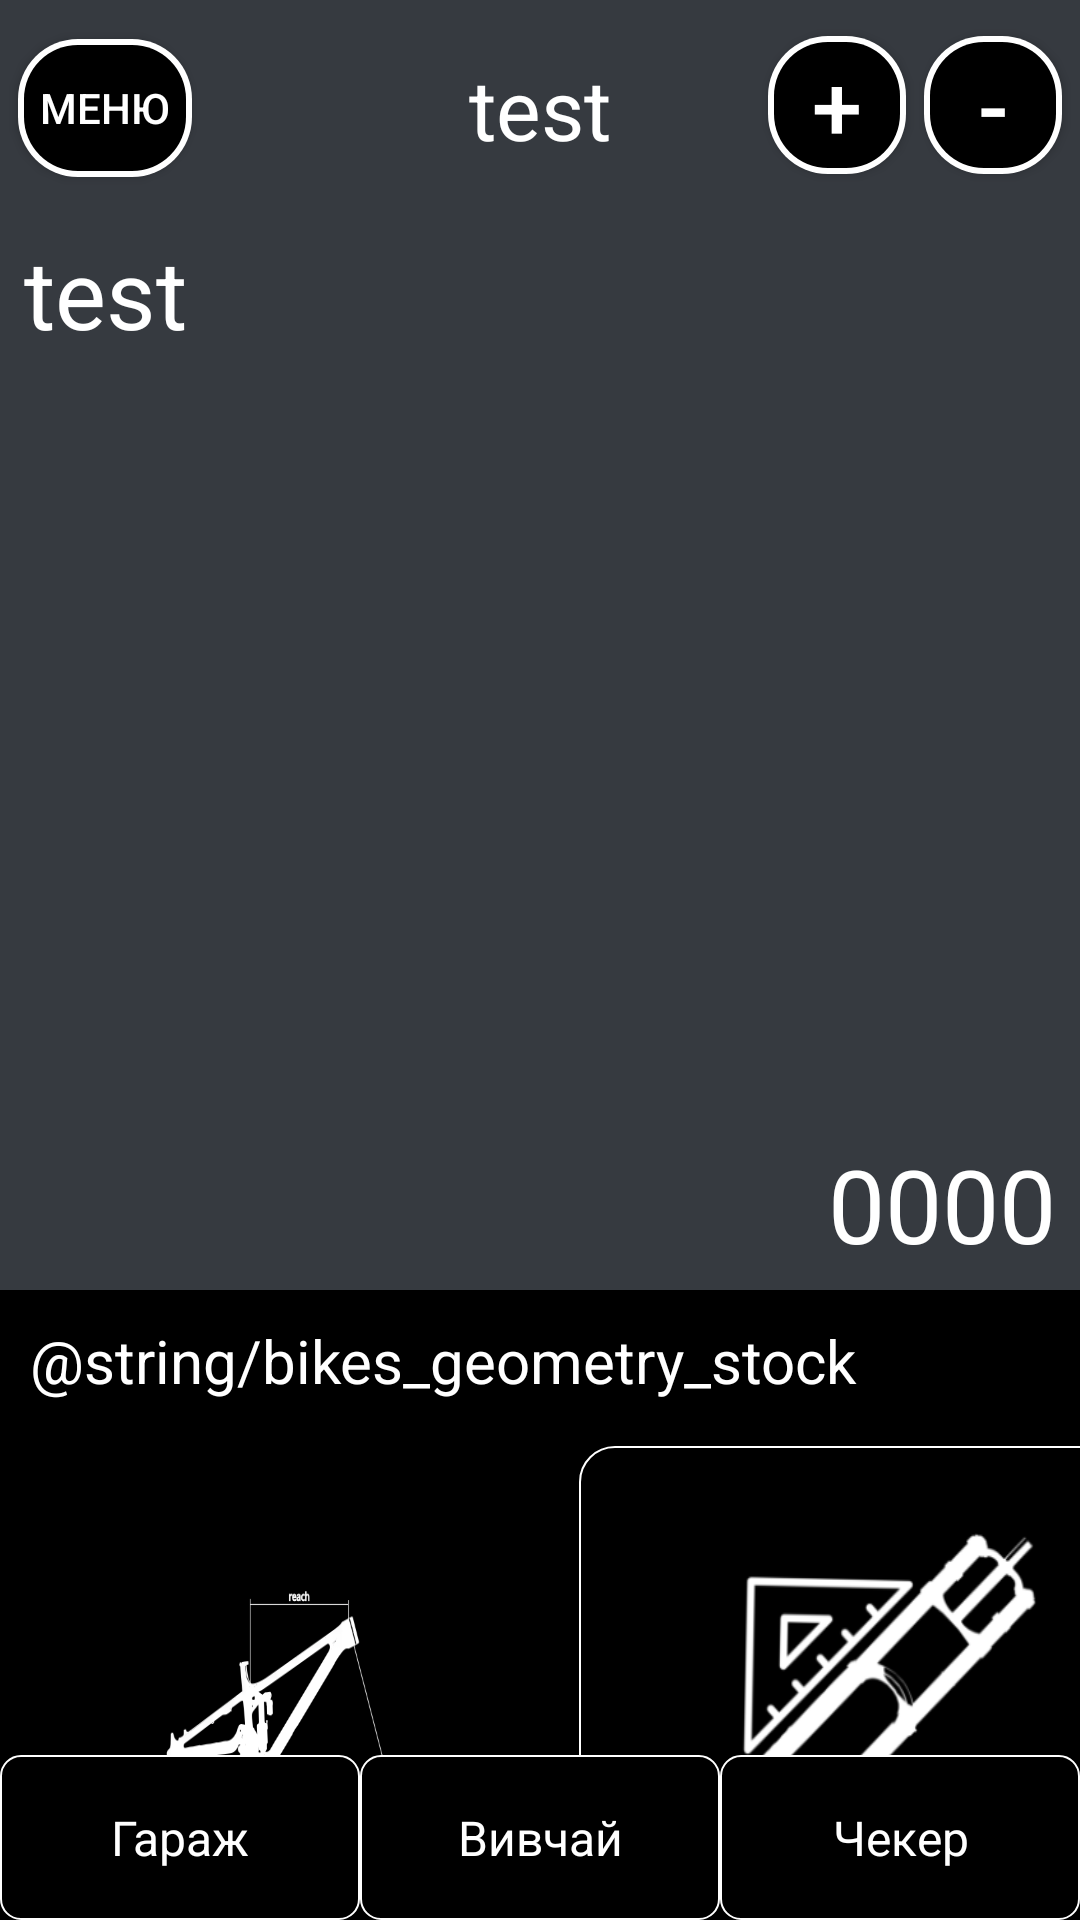

Write the Android layout XML for this screen, with the resource values it uses.
<!-- AndroidManifest.xml: application theme AppTheme -->
<!-- res/layout/bikegarage_active.xml -->
<?xml version="1.0" encoding="utf-8"?>
<androidx.constraintlayout.widget.ConstraintLayout xmlns:android="http://schemas.android.com/apk/res/android" xmlns:app="http://schemas.android.com/apk/res-auto"
    xmlns:tools="http://schemas.android.com/tools"
    android:background="@color/black"
    android:layout_width="match_parent"
    android:layout_height="match_parent">
    <FrameLayout
        android:id="@+id/bike_name_container"
        android:background="@drawable/grey_square"
        android:layout_width="match_parent"
        android:layout_height="70dp"
        app:layout_constraintEnd_toEndOf="parent"
        app:layout_constraintStart_toStartOf="parent"
        app:layout_constraintTop_toTopOf="parent">

        <Button
            android:id="@+id/left_button"
            android:layout_width="58dp"
            android:layout_height="46dp"
            android:layout_gravity="start|center_vertical"
            android:layout_marginStart="6dp"
            android:layout_marginTop="1dp"
            android:background="@drawable/kt_textviews_basic"
            android:text="@string/Menu"
            android:textColor="@color/white"
            android:textSize="14sp"
            tools:ignore="TouchTargetSizeCheck,TextSizeCheck" />
        <TextView
            android:textSize="28sp"
            android:textColor="@color/white"
            android:layout_gravity="center"
            android:id="@+id/bike_name"
            android:layout_width="wrap_content"
            android:layout_height="wrap_content"
            android:layout_marginTop="1dp"
            android:text="test"
            tools:ignore="HardcodedText" />

        <Button
            android:id="@+id/right_button_1"
            android:layout_width="46dp"
            android:layout_height="46dp"
            android:layout_gravity="end|center_vertical"
            android:layout_marginEnd="58dp"
            android:background="@drawable/kt_textviews_basic"
            android:gravity="center"
            android:text="@string/add"
            android:textColor="@color/white"
            android:textSize="30sp"
            tools:ignore="TouchTargetSizeCheck,TextSizeCheck" />

        <Button
            android:id="@+id/right_button_2"
            android:layout_width="46dp"
            android:layout_height="46dp"
            android:layout_gravity="end|center_vertical"
            android:layout_marginEnd="6dp"
            android:background="@drawable/kt_textviews_basic"
            android:gravity="center"
            android:text="@string/delete"
            android:textColor="@color/white"
            android:textSize="30sp"
            tools:ignore="TouchTargetSizeCheck,TextSizeCheck" />
    </FrameLayout>
    <androidx.core.widget.NestedScrollView
        android:id="@+id/scroll_view"
        android:fitsSystemWindows="true"
        android:clipToPadding="false"
        android:layout_width="match_parent"
        android:layout_height="0dp"
        android:fillViewport="true"
        app:layout_constraintBottom_toTopOf="@+id/bottom_navigation"
        app:layout_constraintEnd_toEndOf="parent"
        app:layout_constraintStart_toStartOf="parent"
        app:layout_constraintTop_toBottomOf="@+id/bike_name_container">
        <LinearLayout
            android:orientation="vertical"
            android:layout_width="match_parent"
            android:layout_height="wrap_content"
            android:layout_marginBottom="12dp">
            <androidx.constraintlayout.widget.ConstraintLayout
                android:layout_width="match_parent"
                android:layout_height="wrap_content">
                <androidx.constraintlayout.widget.ConstraintLayout
                    android:background="@drawable/grey_square"
                    android:layout_width="match_parent"
                    android:layout_height="360dp"
                    app:layout_constraintStart_toStartOf="parent"
                    app:layout_constraintTop_toTopOf="parent">
                    <TextView
                        android:textSize="32sp"
                        android:textColor="@color/white"
                        android:id="@+id/bike_submodel"
                        android:layout_width="wrap_content"
                        android:layout_height="wrap_content"
                        android:layout_marginTop="6dp"
                        android:text="test"
                        android:layout_marginStart="8dp"
                        app:layout_constraintStart_toStartOf="parent"
                        app:layout_constraintTop_toTopOf="parent"
                        tools:ignore="HardcodedText" />
                    <TextView
                        android:textSize="34sp"
                        android:textColor="@color/white"
                        android:id="@+id/bike_year"
                        android:layout_width="wrap_content"
                        android:layout_height="wrap_content"
                        android:layout_marginTop="28dp"
                        android:layout_marginBottom="6dp"
                        android:text="0000"
                        android:layout_marginEnd="8dp"
                        app:layout_constraintBottom_toBottomOf="parent"
                        app:layout_constraintEnd_toEndOf="parent"
                        tools:ignore="HardcodedText" />
                    <ImageView
                        android:id="@+id/bike_image"
                        android:layout_width="370dp"
                        android:layout_height="250dp"
                        android:layout_marginTop="12dp"
                        android:layout_marginBottom="12dp"
                        android:contentDescription="Bike Image"
                        app:layout_constraintEnd_toEndOf="parent"
                        app:layout_constraintStart_toStartOf="parent"
                        app:layout_constraintTop_toBottomOf="@+id/bike_submodel"
                        tools:ignore="HardcodedText" />
                </androidx.constraintlayout.widget.ConstraintLayout>
            </androidx.constraintlayout.widget.ConstraintLayout>
            <LinearLayout
                android:orientation="vertical"
                android:layout_width="match_parent"
                android:layout_height="wrap_content">
                <TextView
                    android:textSize="20sp"
                    android:textColor="@color/white"
                    android:id="@+id/geometry_text"
                    android:layout_width="wrap_content"
                    android:layout_height="wrap_content"
                    android:layout_marginTop="10dp"
                    android:text="@string/bikes_geometry_stock"
                    android:layout_marginStart="10dp"/>
                <LinearLayout
                    android:layout_gravity="center_horizontal"
                    android:orientation="horizontal"
                    android:layout_width="wrap_content"
                    android:layout_height="wrap_content"
                    android:layout_marginTop="15dp">
                    <include
                        android:id="@+id/frameGeometry"
                        android:layout_width="185dp"
                        android:layout_height="205dp"
                        android:layout_marginEnd="4dp"
                        layout="@layout/inc_geometry_frame"/>
                    <include
                        android:id="@+id/componentsGeometry"
                        android:layout_width="185dp"
                        android:layout_height="205dp"
                        android:layout_marginStart="4dp"
                        layout="@layout/inc_geometry_comp"/>
                </LinearLayout>
                <TextView
                    android:textSize="20sp"
                    android:textColor="@color/white"
                    android:id="@+id/description_text"
                    android:layout_width="wrap_content"
                    android:layout_height="wrap_content"
                    android:layout_marginTop="35dp"
                    android:text="@string/custom_settings"
                    android:layout_marginStart="10dp"/>
                <LinearLayout
                    android:orientation="vertical"
                    android:layout_width="match_parent"
                    android:layout_height="match_parent"
                    android:layout_marginTop="15dp"
                    android:layout_marginStart="10dp">
                    <Button
                        android:textColor="@color/white"
                        android:id="@+id/button_one"
                        android:background="@drawable/kt_textviews_basic1"
                        android:layout_width="100dp"
                        android:layout_height="50dp"
                        android:layout_marginBottom="20dp"
                        android:text="Button One"
                        tools:ignore="HardcodedText" />
                    <Button
                        android:textColor="@color/white"
                        android:id="@+id/button_two"
                        android:background="@drawable/kt_textviews_basic1"
                        android:layout_width="100dp"
                        android:layout_height="50dp"
                        android:text="Button Two"
                        tools:ignore="HardcodedText" />
                </LinearLayout>
            </LinearLayout>
        </LinearLayout>
    </androidx.core.widget.NestedScrollView>
    <include
        android:id="@+id/bottom_navigation"
        android:layout_width="match_parent"
        android:layout_height="55dp"
        app:layout_constraintBottom_toBottomOf="parent"
        app:layout_constraintEnd_toEndOf="parent"
        app:layout_constraintStart_toStartOf="parent"
        layout="@layout/bottom_navigation"/>
</androidx.constraintlayout.widget.ConstraintLayout>
<!-- res/layout/inc_geometry_frame.xml (included above) -->
<?xml version="1.0" encoding="utf-8"?>
<androidx.constraintlayout.widget.ConstraintLayout xmlns:android="http://schemas.android.com/apk/res/android" xmlns:app="http://schemas.android.com/apk/res-auto"
    xmlns:tools="http://schemas.android.com/tools"
    android:background="@color/transparent"
    android:focusable="true"
    android:clickable="true"
    android:layout_width="185dp"
    android:layout_height="205dp">
    <TextView
        android:background="@drawable/extra_shapes"
        android:layout_width="match_parent"
        android:layout_height="165dp"
        android:layout_marginBottom="40dp"
        app:layout_constraintBottom_toBottomOf="parent"
        app:layout_constraintEnd_toEndOf="parent"
        app:layout_constraintStart_toStartOf="parent"
        tools:ignore="VisualLintOverlap" />
    <TextView
        android:background="@drawable/img_frameset"
        android:layout_width="match_parent"
        android:layout_height="165dp"
        android:layout_marginBottom="40dp"
        app:layout_constraintBottom_toBottomOf="parent"
        app:layout_constraintEnd_toEndOf="parent"
        app:layout_constraintStart_toStartOf="parent"/>
    <TextView
        android:textSize="20sp"
        android:textColor="@color/white"
        android:background="@drawable/extra_shapesblk"
        android:paddingTop="5dp"
        android:layout_width="match_parent"
        android:layout_height="40dp"
        android:text="@string/frame_geometry"
        android:paddingStart="8dp"
        app:layout_constraintBottom_toBottomOf="parent"
        app:layout_constraintEnd_toEndOf="parent"
        app:layout_constraintStart_toStartOf="parent"
        tools:ignore="RtlSymmetry" />
</androidx.constraintlayout.widget.ConstraintLayout>
<!-- res/layout/inc_geometry_comp.xml (included above) -->
<?xml version="1.0" encoding="utf-8"?>
<androidx.constraintlayout.widget.ConstraintLayout xmlns:android="http://schemas.android.com/apk/res/android" xmlns:app="http://schemas.android.com/apk/res-auto"
    xmlns:tools="http://schemas.android.com/tools"
    android:background="@color/transparent"
    android:focusable="true"
    android:clickable="true"
    android:layout_width="185dp"
    android:layout_height="205dp">
    <TextView
        android:background="@drawable/extra_shapes_setups"
        android:layout_width="match_parent"
        android:layout_height="165dp"
        android:layout_marginBottom="40dp"
        app:layout_constraintBottom_toBottomOf="parent"
        app:layout_constraintEnd_toEndOf="parent"
        app:layout_constraintStart_toStartOf="parent"/>
    <TextView
        android:scaleX="2.3"
        android:scaleY="1.7"
        android:background="@drawable/img_fork_ruler"
        android:layout_width="match_parent"
        android:layout_height="165dp"
        android:layout_marginBottom="40dp"
        app:layout_constraintBottom_toBottomOf="parent"
        app:layout_constraintEnd_toEndOf="parent"
        app:layout_constraintStart_toStartOf="parent"/>

    <TextView
        android:layout_width="match_parent"
        android:layout_height="40dp"
        android:background="@drawable/extra_shapesblk_setup"
        android:paddingStart="8dp"
        android:paddingTop="5dp"
        android:text="@string/components_adjust"
        android:textColor="@color/white"
        android:textSize="20sp"
        app:layout_constraintBottom_toBottomOf="parent"
        app:layout_constraintEnd_toEndOf="parent"
        app:layout_constraintStart_toStartOf="parent"
        tools:ignore="RtlSymmetry,TextSizeCheck" />
</androidx.constraintlayout.widget.ConstraintLayout>
<!-- res/layout/bottom_navigation.xml (included above) -->
<?xml version="1.0" encoding="utf-8"?>
<LinearLayout xmlns:android="http://schemas.android.com/apk/res/android"
    android:gravity="center"
    android:layout_gravity="bottom"
    android:orientation="horizontal"
    android:background="@color/transparent"
    android:layout_width="match_parent"
    android:layout_height="wrap_content">
    <TextView
        android:textSize="16sp"
        android:textColor="@color/white"
        android:gravity="center"
        android:id="@+id/nav_home"
        android:background="@drawable/kt_textviews_basic1"
        android:padding="10dp"
        android:layout_width="0dp"
        android:layout_height="match_parent"
        android:text="@string/Garage"
        android:layout_weight="1"/>
    <TextView
        android:textSize="16sp"
        android:textColor="@color/white"
        android:gravity="center"
        android:id="@+id/nav_setups"
        android:background="@drawable/kt_textviews_basic1"
        android:padding="10dp"
        android:layout_width="0dp"
        android:layout_height="match_parent"
        android:text="@string/Discover"
        android:layout_weight="1"/>
    <TextView
        android:textSize="16sp"
        android:textColor="@color/white"
        android:gravity="center"
        android:id="@+id/nav_etc"
        android:background="@drawable/kt_textviews_basic1"
        android:padding="10dp"
        android:layout_width="0dp"
        android:layout_height="match_parent"
        android:text="@string/CompCheker"
        android:layout_weight="1"/>
</LinearLayout>
<!-- resources referenced by this layout -->
<resources>
  <color name="black">#FF000000</color>
  <color name="transparent">#00000000</color>
  <color name="white">#FFFFFFFF</color>
  <!-- drawable extra_shapes_setups (drawable) -->
  <?xml version="1.0" encoding="utf-8"?>
  <shape xmlns:android="http://schemas.android.com/apk/res/android" android:shape="rectangle">
      <solid android:color="@color/black" />
      <stroke
          android:width="2px"
          android:color="@color/white"/>
      <corners
          android:topLeftRadius="35px"
          android:topRightRadius="35px"/>
  </shape>
  <!-- drawable extra_shapesblk (drawable) -->
  <?xml version="1.0" encoding="utf-8"?>
  <shape xmlns:android="http://schemas.android.com/apk/res/android" android:shape="rectangle">
      <solid android:color="@color/black"/>
      <stroke
          android:width="2px"
          android:color="@color/grey"/>
      <corners
          android:bottomLeftRadius="35px"
          android:bottomRightRadius="35px"/>
  </shape>
  <!-- drawable extra_shapesblk_setup (drawable) -->
  <?xml version="1.0" encoding="utf-8"?>
  <shape xmlns:android="http://schemas.android.com/apk/res/android" android:shape="rectangle">
      <solid android:color="@color/bike_grey_blue"/>
      <stroke
          android:width="1dp"
          android:color="@color/border_black_light"/>
      <corners
          android:bottomLeftRadius="35px"
          android:bottomRightRadius="35px"/>
  </shape>
  <!-- drawable grey_square (drawable) -->
  <?xml version="1.0" encoding="utf-8"?>
  <shape xmlns:android="http://schemas.android.com/apk/res/android" android:shape="rectangle">
      <solid android:color="@color/bike_grey_blue"/>
      <size android:height="35dp"/>
  </shape>
  <!-- drawable img_fork_ruler: png bitmap (drawable, 21180 bytes) -->
  <!-- drawable img_frameset: webp bitmap (drawable, 7364 bytes) -->
  <!-- drawable kt_textviews_basic (drawable) -->
  <?xml version="1.0" encoding="utf-8"?>
  <layer-list xmlns:android="http://schemas.android.com/apk/res/android">
  
      
      <item>
          <shape>
              <solid android:color="@color/white" /> 
              <corners android:radius="20dp" /> 
          </shape>
      </item>
  
      
      <item android:left="2dp" android:right="2dp" android:top="2dp" android:bottom="2dp">
          <shape>
              <solid android:color="@color/black" /> 
              <corners android:radius="18dp" /> 
          </shape>
      </item>
  
  
  </layer-list>
  <!-- drawable kt_textviews_basic1 (drawable) -->
  <?xml version="1.0" encoding="utf-8"?>
  <shape xmlns:android="http://schemas.android.com/apk/res/android" android:shape="rectangle">
      <stroke
          android:width="2px"
          android:color="@color/white"/>
      <solid android:color="@color/black"/>
      <corners android:radius="20px"/>
  </shape>
  <string name="CompCheker">Чекер</string>
  <string name="Discover">Вивчай</string>
  <string name="Garage">Гараж</string>
  <string name="Menu">Меню</string>
  <string name="add">+</string>
  <string name="components_adjust">Компоненти байка</string>
  <string name="custom_settings">Кастомні налаштування</string>
  <string name="delete">-</string>
  <string name="frame_geometry">Геометрія рами</string>
  <style name="AppTheme" parent="@style/Theme.AppCompat.Light.NoActionBar">
          <item name="android:statusBarColor">@android:color/black</item>
          <item name="android:windowLightStatusBar">false</item>
      </style>
  <color name="grey">#535353</color>
  <color name="bike_grey_blue">#363A40</color>
</resources>
